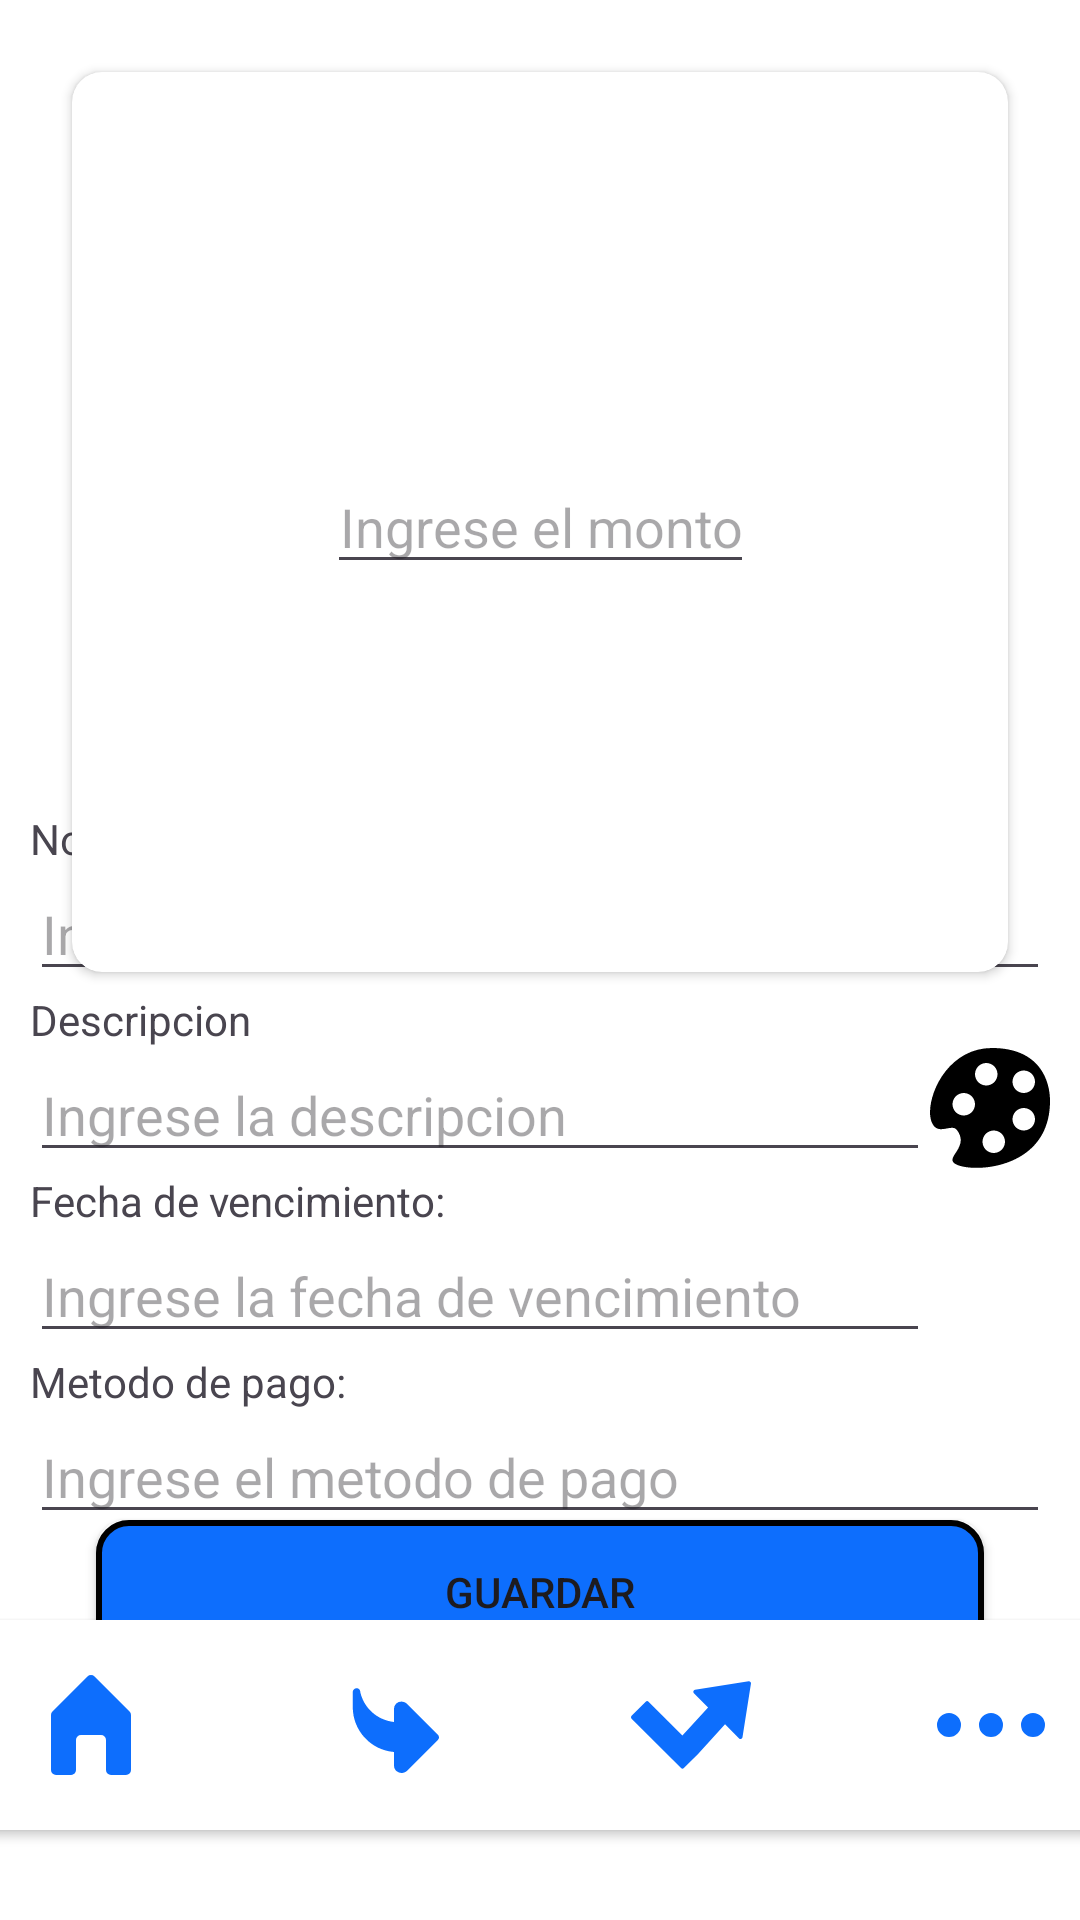

This screen was rendered from an Android layout file. Write that file and the resources it references.
<!-- AndroidManifest.xml: application theme Theme.MYCARD -->
<!-- res/layout/activity_pantalla6.xml -->
<?xml version="1.0" encoding="utf-8"?>
<androidx.constraintlayout.widget.ConstraintLayout xmlns:android="http://schemas.android.com/apk/res/android"
    xmlns:app="http://schemas.android.com/apk/res-auto"
    xmlns:tools="http://schemas.android.com/tools"
    android:id="@+id/main"
    android:layout_width="match_parent"
    android:layout_height="match_parent"
    android:background="#FFFFFF"
    tools:context=".pantalla6">

    <androidx.cardview.widget.CardView
        android:id="@+id/cardView4"
        android:layout_width="match_parent"
        android:layout_height="300dp"
        android:layout_marginStart="24dp"
        android:layout_marginTop="24dp"
        android:layout_marginEnd="24dp"
        app:cardCornerRadius="10dp"
        app:layout_constraintEnd_toEndOf="parent"
        app:layout_constraintStart_toStartOf="parent"
        app:layout_constraintTop_toTopOf="parent">

        <androidx.constraintlayout.widget.ConstraintLayout
            android:layout_width="match_parent"
            android:layout_height="match_parent">

            <EditText
                android:id="@+id/editTextAmount"
                android:layout_width="wrap_content"
                android:layout_height="wrap_content"
                android:gravity="center"
                android:hint="Ingrese el monto"
                android:inputType="numberDecimal"
                app:layout_constraintBottom_toBottomOf="parent"
                app:layout_constraintEnd_toEndOf="parent"
                app:layout_constraintStart_toStartOf="parent"
                app:layout_constraintTop_toTopOf="parent" />
        </androidx.constraintlayout.widget.ConstraintLayout>
    </androidx.cardview.widget.CardView>
    <LinearLayout
        android:id="@+id/linearLayout2"
        android:layout_width="0dp"
        android:layout_height="wrap_content"
        android:layout_marginTop="16dp"
        android:layout_marginBottom="150dp"
        android:orientation="vertical"
        android:padding="10dp"
        app:layout_constraintBottom_toBottomOf="parent"
        app:layout_constraintEnd_toEndOf="parent"
        app:layout_constraintHorizontal_bias="1.0"
        app:layout_constraintStart_toStartOf="parent"
        app:layout_constraintTop_toBottomOf="@id/cardView4"
        app:layout_constraintVertical_bias="0.721">

        <TextView
            android:layout_width="wrap_content"
            android:layout_height="wrap_content"
            android:text="@string/nombre" />

        <EditText
            android:id="@+id/editTextNombre"
            android:layout_width="match_parent"
            android:layout_height="wrap_content"
            android:hint="@string/ingrese_el_nombre" />

        <TextView
            android:layout_width="wrap_content"
            android:layout_height="wrap_content"
            android:text="@string/descripcion" />
        <LinearLayout
            android:layout_width="match_parent"
            android:layout_height="wrap_content"
            android:orientation="horizontal">

            <EditText
                android:id="@+id/editTextDescripcion"
                android:layout_width="0dp"
                android:layout_height="wrap_content"
                android:layout_weight="1"
                android:hint="@string/ingrese_la_descripcion" />
            <ImageView
                android:id="@+id/colorPickerIcon"
                android:layout_width="40dp"
                android:layout_height="40dp"
                android:contentDescription="Seleccionar color"
                android:src="@drawable/palete"
                android:clickable="true"
                android:focusable="true"
                app:tint="@color/black"/>

        </LinearLayout>



        <TextView
            android:layout_width="wrap_content"
            android:layout_height="wrap_content"
            android:text="@string/fecha_de_vencimiento" />

        <LinearLayout
            android:layout_width="match_parent"
            android:layout_height="wrap_content"
            android:orientation="horizontal">

            <EditText
                android:id="@+id/editTextFecha"
                android:layout_width="0dp"
                android:layout_height="wrap_content"
                android:layout_weight="1"
                android:autofillHints=""
                android:hint="@string/ingrese_la_fecha_de_vencimiento"
                android:focusable="true"
                android:clickable="true"
             />

            <ImageView
                android:id="@+id/calendarIcon"
                android:layout_width="40dp"
                android:layout_height="40dp"
                android:contentDescription="@string/icon_add"
                android:src="@drawable/calendar"
                android:visibility="visible"
                android:clickable="true"
                android:focusable="true"
                app:tint="@color/black" />
        </LinearLayout>


        <TextView
            android:layout_width="wrap_content"
            android:layout_height="wrap_content"
            android:text="@string/metodo_de_pago" />

        <EditText
            android:id="@+id/editTextMetodoPago"
            android:layout_width="match_parent"
            android:layout_height="wrap_content"
            android:hint="@string/ingrese_el_metodo_de_pago" />

    </LinearLayout>


    <androidx.appcompat.widget.AppCompatButton
        android:id="@+id/botonguardar"
        android:layout_width="match_parent"
        android:layout_height="wrap_content"
        android:layout_marginStart="32dp"
        android:layout_marginEnd="32dp"
        android:background="@drawable/rounded_button"
        android:text="@string/Guardar"
        app:layout_constraintBottom_toTopOf="@+id/cardView"
        app:layout_constraintEnd_toEndOf="parent"
        app:layout_constraintStart_toStartOf="parent"
        app:layout_constraintTop_toBottomOf="@+id/linearLayout2" />

    <androidx.cardview.widget.CardView
        android:id="@+id/cardView"
        android:layout_width="400dp"
        android:layout_height="wrap_content"
        android:layout_gravity="center"
        android:layout_marginStart="32dp"
        android:layout_marginEnd="32dp"
        android:layout_marginBottom="30dp"
        app:cardBackgroundColor="@color/cardview_light_background"
        app:cardCornerRadius="10dp"
        app:cardElevation="2dp"
        app:contentPadding="15dp"
        app:layout_constraintBottom_toBottomOf="parent"
        app:layout_constraintEnd_toEndOf="parent"
        app:layout_constraintStart_toStartOf="parent">

        <LinearLayout
            android:id="@+id/linearLayout"
            android:layout_width="wrap_content"
            android:layout_height="wrap_content"
            android:backgroundTint="@color/AppBar"
            android:gravity="center"
            android:orientation="horizontal">

            <ImageView
                android:id="@+id/principal"
                android:layout_width="100dp"
                android:layout_height="40dp"
                android:contentDescription="@string/home"
                android:src="@drawable/_home"
                app:tint="@color/AppBar"
                tools:layout_editor_absoluteX="3dp"
                tools:layout_editor_absoluteY="791dp" />

            <ImageView
                android:id="@+id/prox"
                android:layout_width="100dp"
                android:layout_height="40dp"
                android:contentDescription="@string/proximos"
                android:src="@drawable/arrow"
                app:tint="@color/AppBar"
                tools:layout_editor_absoluteX="3dp"
                tools:layout_editor_absoluteY="791dp" />

            <ImageView
                android:id="@+id/segui"
                android:layout_width="100dp"
                android:layout_height="40dp"
                android:contentDescription="@string/seguimiento"
                android:src="@drawable/full"
                app:tint="@color/AppBar"
                tools:layout_editor_absoluteX="3dp"
                tools:layout_editor_absoluteY="791dp" />

            <ImageView
                android:id="@+id/confi"
                android:layout_width="100dp"
                android:layout_height="40dp"
                android:contentDescription="@string/mas"
                android:src="@drawable/suspensivos"
                app:tint="@color/AppBar"
                tools:layout_editor_absoluteX="3dp"
                tools:layout_editor_absoluteY="791dp" />
        </LinearLayout>
    </androidx.cardview.widget.CardView>
    
</androidx.constraintlayout.widget.ConstraintLayout>
<!-- resources referenced by this layout -->
<resources>
  <color name="AppBar">#0D6EFD</color>
  <color name="black">#FF000000</color>
  <!-- drawable _home (drawable) -->
  <vector xmlns:android="http://schemas.android.com/apk/res/android"
      android:width="800dp"
      android:height="800dp"
      android:viewportWidth="24"
      android:viewportHeight="24">
    <path
        android:pathData="M19.71,9.29l-7,-7a1,1 0,0 0,-1.42 0l-7,7A1,1 0,0 0,4 10V21a1,1 0,0 0,1 1H8a1,1 0,0 0,0.54 -0.18,1 1,0 0,0 0.17,-0.11 1,1 0,0 0,0.11 -0.17A1,1 0,0 0,9 21V15a1,1 0,0 1,1 -1h4a1,1 0,0 1,1 1v6a1,1 0,0 0,1 1h3a1,1 0,0 0,1 -1V10A1,1 0,0 0,19.71 9.29Z"
        android:fillColor="#000000"/>
  </vector>
  <!-- drawable arrow (drawable) -->
  <vector xmlns:android="http://schemas.android.com/apk/res/android"
      android:width="800dp"
      android:height="800dp"
      android:viewportWidth="32"
      android:viewportHeight="32">
    <path
        android:pathData="M18.8,28.8c-0.3,0 -0.5,-0.1 -0.8,-0.2c-0.8,-0.3 -1.2,-1 -1.2,-1.8v-3.6c-6.2,-0.5 -11,-5.7 -11,-12v-4c0,-0.5 0.4,-0.9 0.9,-1c0.5,-0.1 1,0.3 1.1,0.8l0,0.2c1,4.4 4.6,7.5 9,8v-3.5c0,-0.8 0.5,-1.5 1.2,-1.8c0.8,-0.3 1.6,-0.1 2.2,0.4l8.3,8.3c0.4,0.4 0.4,1 0,1.4l-8.3,8.3C19.8,28.6 19.3,28.8 18.8,28.8z"
        android:fillColor="#000000"/>
  </vector>
  <!-- drawable full (drawable) -->
  <vector xmlns:android="http://schemas.android.com/apk/res/android"
      android:width="800dp"
      android:height="800dp"
      android:viewportWidth="512.35"
      android:viewportHeight="512.35">
    <path
        android:pathData="M509.85,72.14c-1.93,-1.93 -4.65,-2.84 -7.36,-2.39l-229.29,36.2c-3.17,0.5 -5.79,2.73 -6.78,5.79c-1,3.06 -0.19,6.41 2.08,8.67l60.6,60.61L219.44,301.15L74.9,156.62c-3.2,-3.2 -8.87,-3.2 -12.07,0L2.5,216.96c-3.33,3.34 -3.33,8.73 0,12.07l211.19,211.19c1.6,1.6 3.77,2.5 6.03,2.5c2.26,0 4.44,-0.9 6.03,-2.5l60.61,-60.62l115.16,-126.16l60.07,60.06c2.26,2.28 5.62,3.1 8.67,2.09c3.06,-1 5.28,-3.62 5.79,-6.78l36.2,-229.29C512.68,76.81 511.79,74.08 509.85,72.14z"
        android:fillColor="#000000"/>
  </vector>
  <!-- drawable rounded_button (drawable) -->
  <?xml version="1.0" encoding="utf-8"?>
  <shape xmlns:android="http://schemas.android.com/apk/res/android">
      <solid android:color="@color/botones" />
      <corners android:radius="10dp" />
      <stroke
          android:width="2dp"
          android:color="@color/border_color" />
  </shape>
  <!-- drawable suspensivos (drawable) -->
  <vector xmlns:android="http://schemas.android.com/apk/res/android"
      android:width="800dp"
      android:height="800dp"
      android:viewportWidth="20"
      android:viewportHeight="20">
    <path
        android:pathData="M3,8a2,2 0,1 0,0 4,2 2,0 0,0 0,-4zM8,10a2,2 0,1 1,4 0,2 2,0 0,1 -4,0zM15,10a2,2 0,1 1,4 0,2 2,0 0,1 -4,0z"
        android:fillColor="#000000"
        android:fillType="evenOdd"/>
  </vector>
  <string name="Guardar">guardar</string>
  <string name="descripcion">Descripcion</string>
  <string name="fecha_de_vencimiento">Fecha de vencimiento:</string>
  <string name="home">iconHome</string>
  <string name="icon_add">Icon_Add</string>
  <string name="ingrese_el_metodo_de_pago">Ingrese el metodo de pago</string>
  <string name="ingrese_el_nombre">Ingrese el nombre</string>
  <string name="ingrese_la_descripcion">Ingrese la descripcion</string>
  <string name="ingrese_la_fecha_de_vencimiento">Ingrese la fecha de vencimiento</string>
  <string name="mas">mas</string>
  <string name="metodo_de_pago">Metodo de pago:</string>
  <string name="nombre">Nombre:</string>
  <string name="proximos">proximos</string>
  <string name="seguimiento">seguimiento</string>
  <style name="Theme.MYCARD" parent="Base.Theme.MYCARD" />
  <color name="botones">#0D6EFD</color>
  <style name="Base.Theme.MYCARD" parent="Theme.Material3.DayNight.NoActionBar">
          
          
      </style>
</resources>
